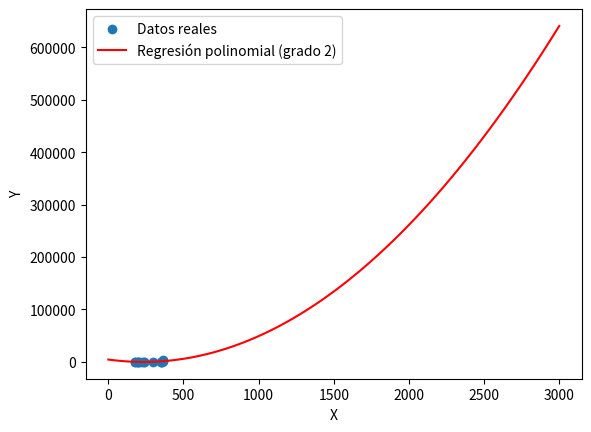

Write Python code to recreate this figure.
import numpy as np
import matplotlib.pyplot as plt

# Datos 
Y = np.array([60, 70, 80, 100, 120, 150, 200, 250, 300, 400, 500, 750, 1000, 2000, 3000])
X = np.array([180, 180, 200, 200, 200, 220, 240, 240, 300, 350, 350, 360, 365, 365, 365])

objetosY=len(Y)
n = len(X)
X_squared = X ** 2
mse=0
sst=0
ssr=0
mediaY=sum(Y)/len(Y)

a = (n * np.sum(X * X_squared) - np.sum(X) * np.sum(X_squared)) / (n * np.sum(X * 2) - (np.sum(X)) * 2)
b = (np.sum(X) * np.sum(X * Y) - np.sum(X_squared) * np.sum(Y)) / (n * np.sum(X * 2) - (np.sum(X)) * 2)
c = (np.sum(Y) - a * np.sum(X ** 2) - b * np.sum(X)) / n


coef = np.polyfit(X, Y, 2)
modelo = np.poly1d(coef)

X_pred = np.linspace(0, 3000, 100)
Y_pred = modelo(X_pred)

#mse
for i in range(objetosY):
    mse += (Y[i] - Y_pred[i]) ** 2
mse = mse/objetosY

for i in range(len(Y)):
    sst += (Y[i] - mediaY) ** 2
    ssr += (Y[i] - Y_pred[i]) ** 2
r2 = 1 - (ssr / sst)


print("El mse es:" , mse)
print("R2 es igual a", r2)

# Graficar los datos originales y la curva de regresión polinomial
plt.scatter(X, Y, label='Datos reales')
plt.plot(X_pred, Y_pred, color='red', label='Regresión polinomial (grado 2)')
plt.xlabel('X')
plt.ylabel('Y')
plt.legend()
plt.show()
